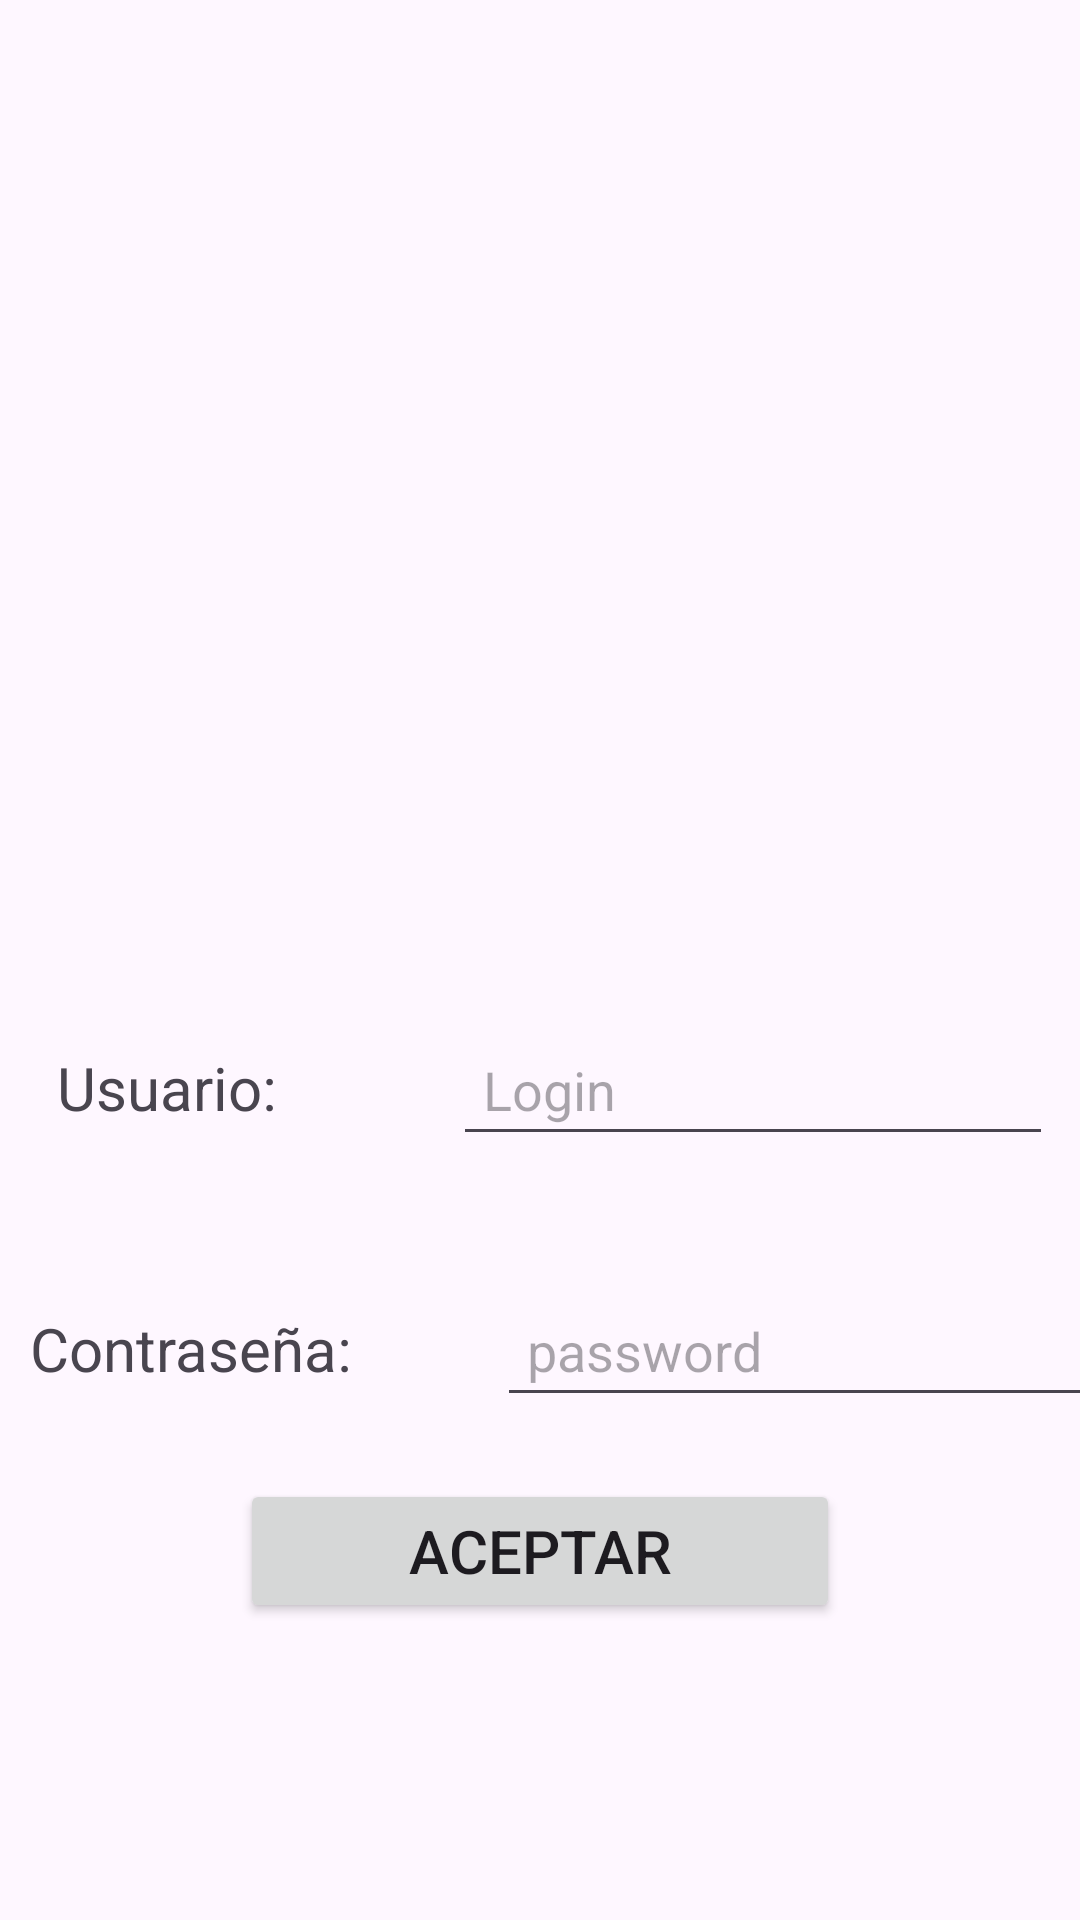

Android layout source for this screen:
<!-- AndroidManifest.xml: application theme Theme._2026_II_ComunicacionEstreActivities -->
<!-- res/layout/activity_main.xml -->
<?xml version="1.0" encoding="utf-8"?>
<LinearLayout
    xmlns:android="http://schemas.android.com/apk/res/android"
    xmlns:app="http://schemas.android.com/apk/res-auto"
    xmlns:tools="http://schemas.android.com/tools"
    android:id="@+id/main"
    android:layout_width="match_parent"
    android:layout_height="match_parent"
    android:orientation="vertical"
    android:gravity="center"
    tools:context=".MainActivity">

    <ImageView
        android:src="@drawable/abatar2"
        android:layout_width="200dp"
        android:layout_height="200dp" />



    <LinearLayout
        android:layout_width="wrap_content"
        android:layout_height="wrap_content"
        android:layout_marginTop="40dp"

        >
        <TextView
            android:layout_width="wrap_content"
            android:layout_height="wrap_content"
            android:text="Usuario:"
            android:textSize="20sp"
            android:paddingTop="10dp"
            android:paddingBottom="10dp"
            android:paddingStart="10dp"
            android:paddingEnd="10dp"
            android:ems="6"
            />
        <EditText
            android:id="@+id/main_login"
            android:layout_width="200sp"
            android:layout_height="wrap_content"
            android:hint="Login"
            android:paddingTop="10dp"
            android:paddingBottom="10dp"
            android:paddingStart="10dp"
            android:paddingEnd="10dp"
            />
    </LinearLayout>

    <LinearLayout
        android:layout_width="wrap_content"
        android:layout_height="wrap_content"
        android:layout_marginTop="40dp"
        >
        <TextView
            android:layout_width="wrap_content"
            android:layout_height="wrap_content"
            android:text="Contraseña:"
            android:textSize="20sp"
            android:paddingTop="10dp"
            android:paddingBottom="10dp"
            android:paddingStart="10dp"
            android:paddingEnd="10dp"
            android:ems="7"
            />
        <EditText
            android:id="@+id/main_password"
            android:layout_width="200sp"
            android:layout_height="wrap_content"
            android:hint="password"
            android:inputType="textPassword"
            android:paddingTop="10dp"
            android:paddingBottom="10dp"
            android:paddingStart="10dp"
            android:paddingEnd="10dp"
            />
    </LinearLayout>

    <Button
        android:id="@+id/main_boton"
        android:layout_width="200dp"
        android:layout_height="wrap_content"
        android:text="Aceptar"
        android:textSize="20sp"
        android:layout_marginTop="20dp"/>

</LinearLayout>
<!-- resources referenced by this layout -->
<resources>
  <style name="Theme._2026_II_ComunicacionEstreActivities" parent="Base.Theme._2026_II_ComunicacionEstreActivities" />
  <style name="Base.Theme._2026_II_ComunicacionEstreActivities" parent="Theme.Material3.DayNight.NoActionBar">
          
          
      </style>
</resources>
